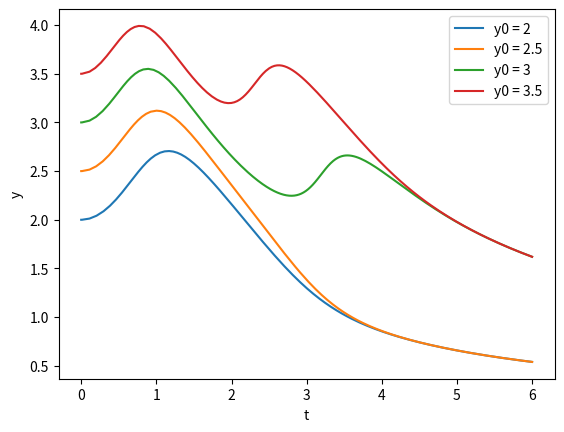

The matplotlib source for this figure:
# [redacted]
import numpy as np
from scipy.integrate import solve_ivp
import matplotlib.pyplot as plt

def func(t, y): 
    return np.sin(t * y)

y = [2, 2.5, 3, 3.5]


for element in y:
    result = solve_ivp(func, [0, 6], [element], atol = 1e-12, rtol = 1e-9)
    #print('t=',result.t)
    #print(result)
    #print('\ny=',result.y[0])
    plt.plot(result.t, result.y[0], '-')

plt.xlabel('t')
plt.ylabel('y')
plt.legend(['y0 = 2', 'y0 = 2.5', 'y0 = 3', 'y0 = 3.5'])
plt.show()